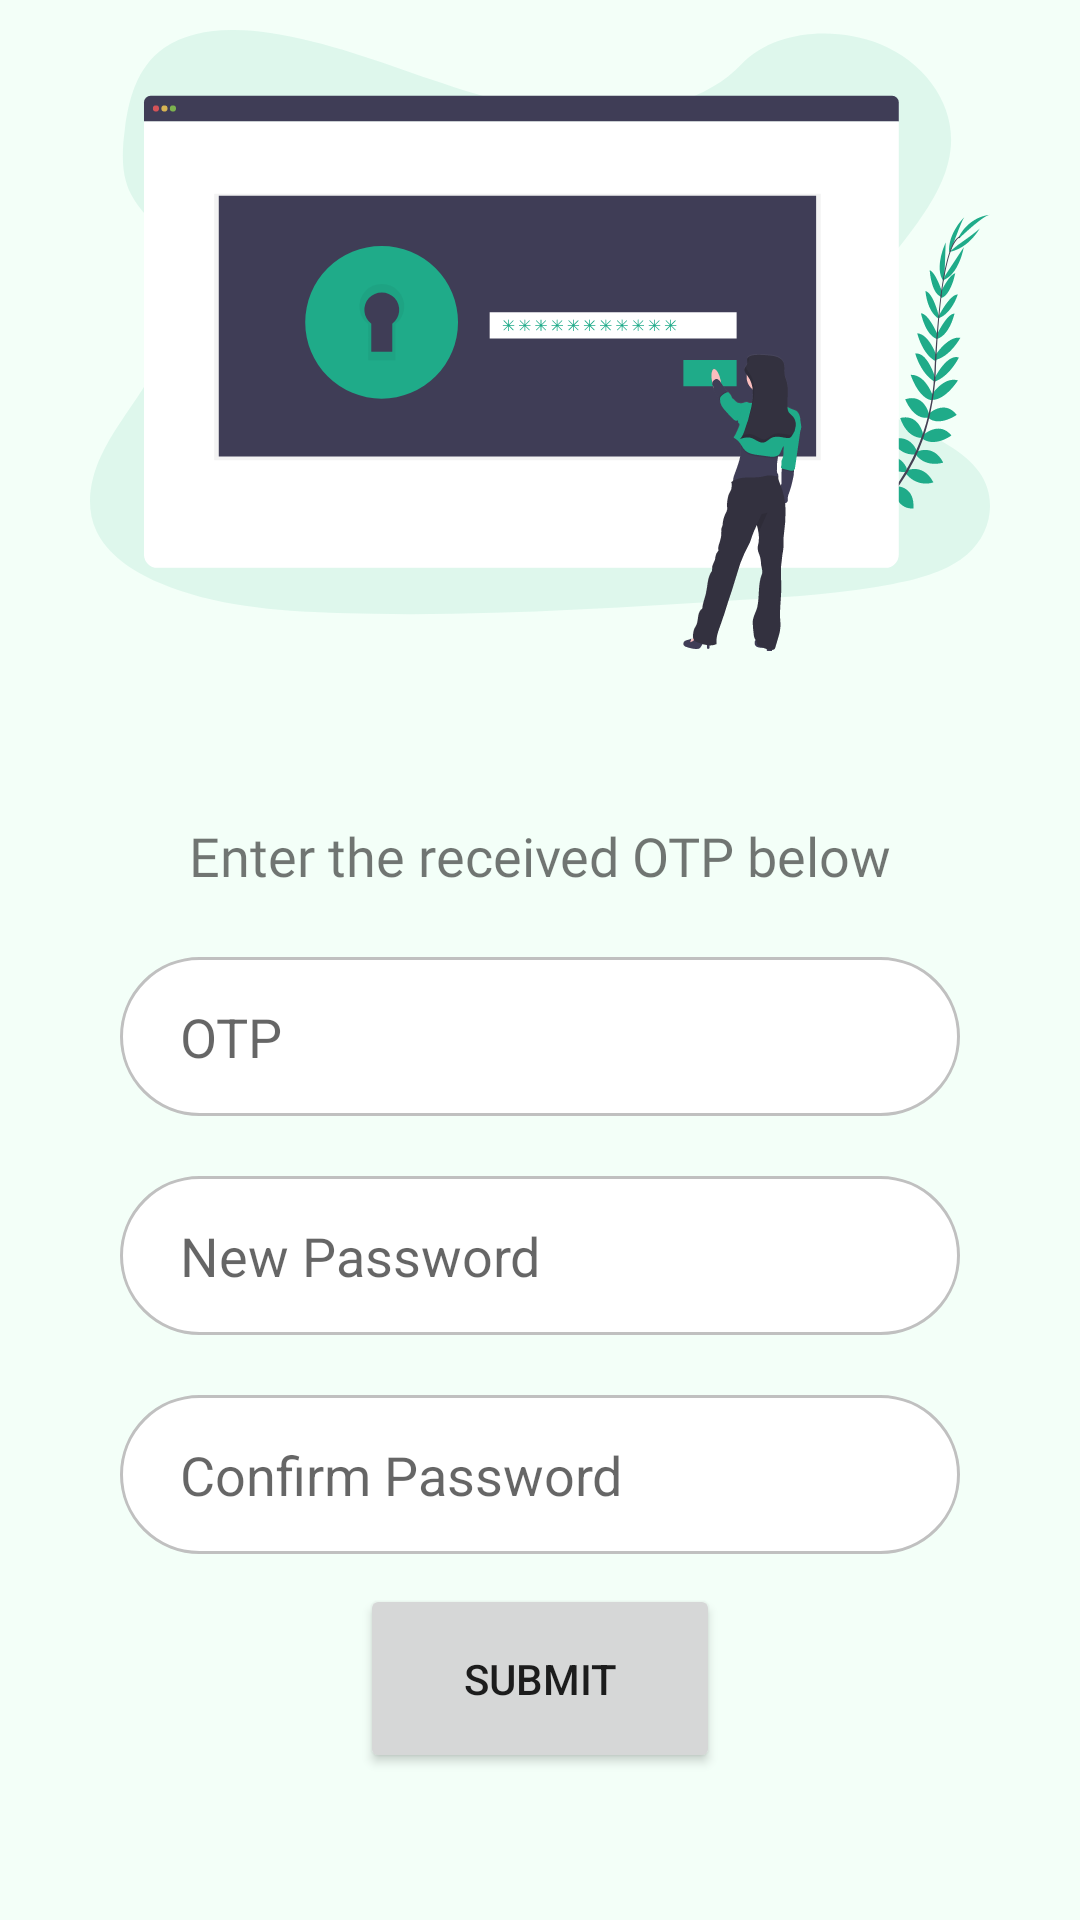

The Android layout XML behind this screen, and the referenced resources:
<!-- AndroidManifest.xml: application theme Theme.Foodie -->
<!-- res/layout/fragment_reset_password.xml -->
<?xml version="1.0" encoding="utf-8"?>
<LinearLayout xmlns:android="http://schemas.android.com/apk/res/android"
    xmlns:tools="http://schemas.android.com/tools"
    android:layout_width="match_parent"
    android:layout_height="match_parent"
    android:orientation="vertical"
    android:background="@color/PrimaryLight1"
    tools:context=".fragment.ResetPasswordFragment">

    <ImageView
        android:id="@+id/imageView2"
        android:layout_width="300dp"
        android:layout_height="250dp"
        android:layout_gravity="center"
        android:layout_marginTop="10dp"
        android:layout_weight="4"
        android:contentDescription="@string/resetvector"
        android:scaleType="fitStart"
        android:src="@drawable/ic_resetpassword" />

    <TextView
        android:id="@+id/textView4"
        android:layout_width="match_parent"
        android:layout_height="wrap_content"
        android:layout_weight="1"
        android:fontFamily="@font/roboto"
        android:gravity="center"
        android:paddingLeft="30dp"
        android:paddingRight="30dp"
        android:text="@string/enter_the_received_otp_below"
        android:textSize="18sp" />

    <EditText
        android:id="@+id/etOtp"
        android:layout_width="match_parent"
        android:layout_height="50dp"
        android:layout_marginLeft="40dp"
        android:layout_marginTop="20dp"
        android:layout_marginRight="40dp"
        android:layout_weight="1"
        android:background="@drawable/custom_input"
        android:ems="10"
        android:hint="@string/otp"
        android:inputType="number"
        android:maxLength="4"
        android:paddingLeft="20dp"
        android:paddingRight="20dp"
        android:importantForAutofill="no" />

    <EditText
        android:id="@+id/etPasswordFP"
        android:layout_width="match_parent"
        android:layout_height="50dp"
        android:layout_marginLeft="40dp"
        android:layout_marginTop="20dp"
        android:layout_marginRight="40dp"
        android:layout_weight="1"
        android:background="@drawable/custom_input"
        android:ems="10"
        android:hint="@string/new_password"
        android:inputType="numberPassword"
        android:paddingLeft="20dp"
        android:paddingRight="20dp"
        android:importantForAutofill="no" />

    <EditText
        android:id="@+id/etCPasswordFP"
        android:layout_width="match_parent"
        android:layout_height="50dp"
        android:layout_marginLeft="40dp"
        android:layout_marginTop="20dp"
        android:layout_marginRight="40dp"
        android:layout_weight="1"
        android:background="@drawable/custom_input"
        android:ems="10"
        android:hint="@string/confirm_password"
        android:inputType="numberPassword"
        android:paddingLeft="20dp"
        android:paddingRight="20dp"
        android:importantForAutofill="no" />

    <Button
        android:id="@+id/btnSubmit"
        android:layout_width="120dp"
        android:layout_height="60dp"
        android:layout_gravity="center"
        android:layout_marginTop="10dp"
        android:layout_weight="1"
        android:text="@string/submit" />

    <TextView
        android:id="@+id/textView5"
        android:layout_width="match_parent"
        android:layout_height="wrap_content"
        android:layout_weight="10" />


</LinearLayout>
<!-- resources referenced by this layout -->
<resources>
  <color name="PrimaryLight1">#F3FFF8</color>
  <!-- drawable custom_input (drawable) -->
  <?xml version="1.0" encoding="utf-8"?>
  <selector xmlns:android="http://schemas.android.com/apk/res/android">
  
      <item android:state_enabled="true" android:state_focused="true">
          <shape android:shape="rectangle">
              <solid android:color="@color/white"/>
              <corners android:radius="40dp"/>
              <stroke android:color="#000000" android:width="1dp"/>
          </shape>
      </item>
  
      <item android:state_enabled="true" >
          <shape android:shape="rectangle">
              <solid android:color="@color/white"/>
              <corners android:radius="40dp"/>
              <stroke android:color="#C0C0C0" android:width="1dp"/>
          </shape>
      </item>
  </selector>
  <!-- drawable ic_resetpassword: vector/xml drawable (drawable, 34335 chars, omitted) -->
  <string name="confirm_password">Confirm Password</string>
  <string name="enter_the_received_otp_below">Enter the received OTP below</string>
  <string name="new_password">New Password</string>
  <string name="otp">OTP</string>
  <string name="resetvector">resetvector</string>
  <string name="submit">Submit</string>
  <style name="Theme.Foodie" parent="Theme.MaterialComponents.Light.NoActionBar">
          
          <item name="colorPrimary">@color/PrimaryDark2</item>
          <item name="colorPrimaryVariant">@color/PrimaryDark1</item>
          <item name="colorOnPrimary">@color/white</item>
          
          <item name="colorSecondary">@color/teal_200</item>
          <item name="colorSecondaryVariant">@color/teal_200</item>
          <item name="colorOnSecondary">@color/black</item>
          
          <item name="android:statusBarColor" tools:targetApi="l">?attr/colorPrimaryVariant</item>
          
      </style>
  <color name="white">#FFFFFFFF</color>
  <color name="PrimaryDark2">#1FAB89</color>
  <color name="PrimaryDark1">#0B5E4A</color>
  <color name="teal_200">#FF03DAC5</color>
  <color name="black">#FF000000</color>
</resources>
